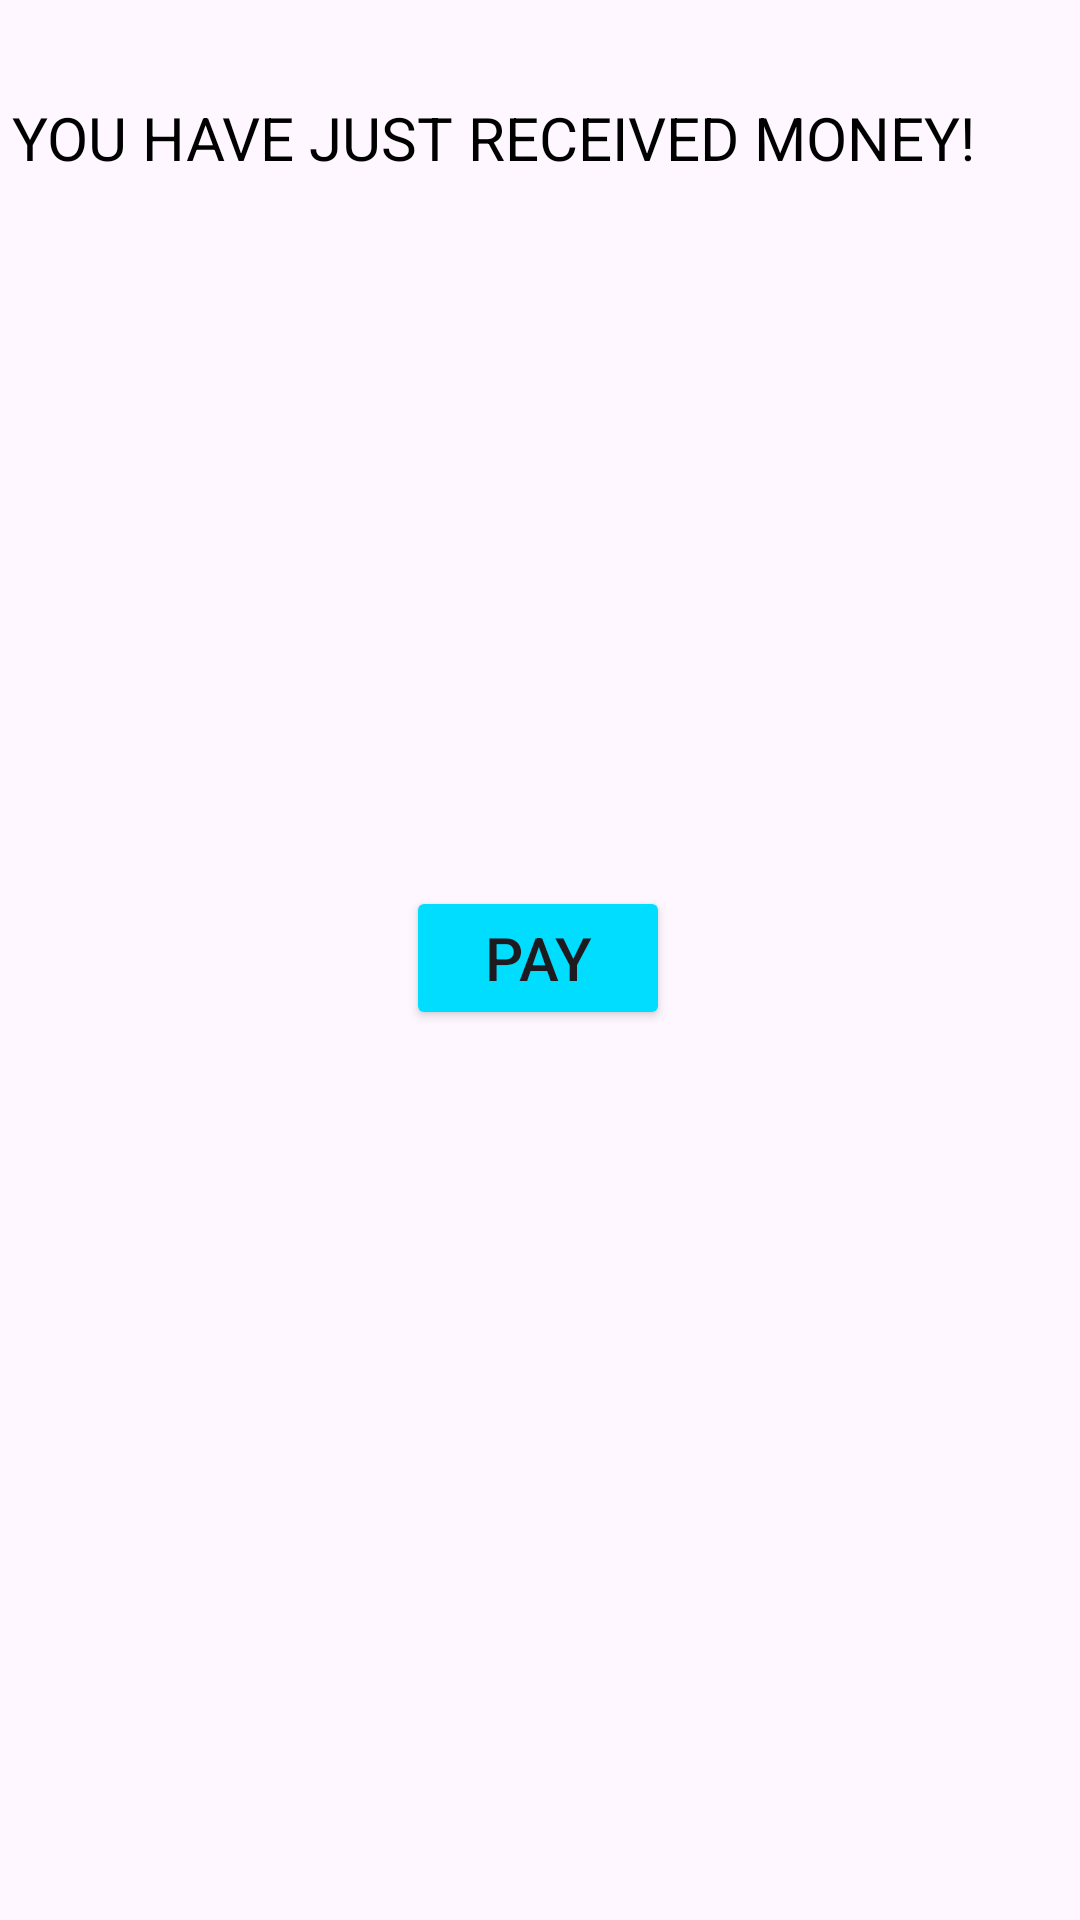

Here is an Android app screen rendered from its layout file. Give the layout XML and the strings, colors and styles it references.
<!-- AndroidManifest.xml: application theme Theme.Sheila -->
<!-- res/layout/activity_payment.xml -->
<?xml version="1.0" encoding="utf-8"?>
<androidx.constraintlayout.widget.ConstraintLayout xmlns:android="http://schemas.android.com/apk/res/android"
    xmlns:app="http://schemas.android.com/apk/res-auto"
    xmlns:tools="http://schemas.android.com/tools"
    android:layout_width="match_parent"
    android:layout_height="match_parent"
    tools:context=".PaymentActivity">

    <TextView
        android:id="@+id/textView13"
        android:layout_width="wrap_content"
        android:layout_height="wrap_content"
        android:text="YOU HAVE JUST RECEIVED MONEY!"
        android:textSize="20dp"
        android:textColor="@color/black"
        app:layout_constraintBottom_toBottomOf="parent"
        app:layout_constraintEnd_toEndOf="parent"
        app:layout_constraintHorizontal_bias="0.101"
        app:layout_constraintStart_toStartOf="parent"
        app:layout_constraintTop_toTopOf="parent"
        app:layout_constraintVertical_bias="0.053" />

    <Button
        android:id="@+id/pay"
        android:layout_width="wrap_content"
        android:layout_height="wrap_content"
        android:backgroundTint="@android:color/holo_blue_bright"
        android:text="PAY"
        android:textSize="20dp"
        app:layout_constraintBottom_toBottomOf="parent"
        app:layout_constraintEnd_toEndOf="parent"
        app:layout_constraintHorizontal_bias="0.498"
        app:layout_constraintStart_toStartOf="parent"
        app:layout_constraintTop_toTopOf="parent"
        app:layout_constraintVertical_bias="0.499" />
</androidx.constraintlayout.widget.ConstraintLayout>
<!-- resources referenced by this layout -->
<resources>
  <style name="Theme.Sheila" parent="Base.Theme.Sheila" />
  <style name="Base.Theme.Sheila" parent="Theme.Material3.DayNight.NoActionBar">
          
          
      </style>
  <!-- not gathered from this repository: default colours our renderer supplied (Android Studio template values) -->
  <color name="black">#FF000000</color>
</resources>
